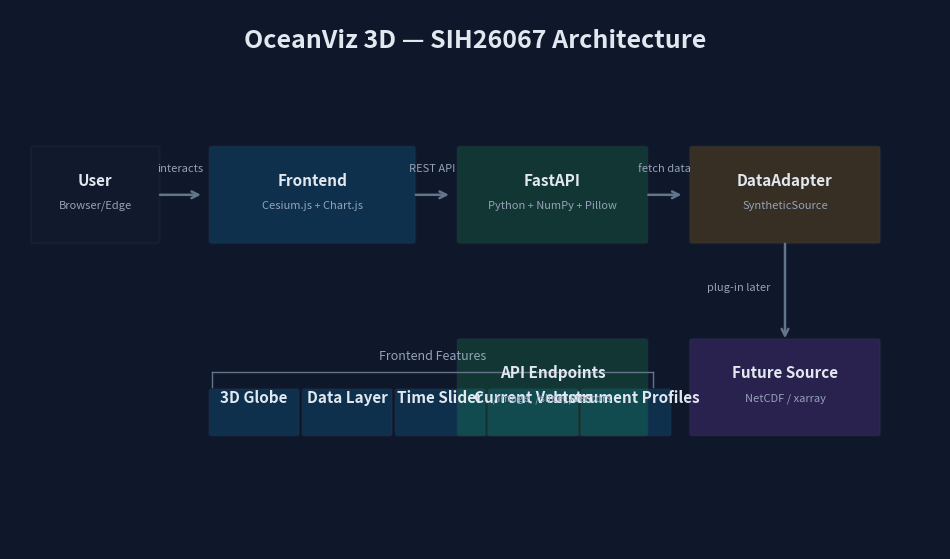

Source code (Python): (Note: this script raises an exception after producing the figure.)
"""Generate a clean architecture diagram for the SIH26067 prototype."""

import matplotlib.pyplot as plt
import matplotlib.patches as patches
from pathlib import Path

fig, ax = plt.subplots(figsize=(12, 7))
ax.set_xlim(0, 12)
ax.set_ylim(0, 7)
ax.axis('off')
fig.patch.set_facecolor('#0f172a')
ax.set_facecolor('#0f172a')

# Title
ax.text(6, 6.5, 'OceanViz 3D — SIH26067 Architecture', fontsize=18, ha='center',
        color='#e2e8f0', fontweight='bold')

# Color palette
c_user = '#1e293b'
c_front = '#0ea5e9'
c_back = '#22c55e'
c_data = '#f59e0b'
c_real = '#a855f7'
c_line = '#64748b'

# Helper to draw box
def box(x, y, w, h, color, label, sub=None):
    r = patches.FancyBboxPatch((x, y), w, h, boxstyle="round,pad=0.03", 
                               facecolor=color, edgecolor='#334155', linewidth=1.5,
                               alpha=0.18)
    ax.add_patch(r)
    ax.text(x + w/2, y + h/2 + 0.12, label, fontsize=11, ha='center', color='#e2e8f0',
            fontweight='bold')
    if sub:
        ax.text(x + w/2, y + h/2 - 0.18, sub, fontsize=8, ha='center', color='#94a3b8')

# User
box(0.3, 4.0, 1.6, 1.2, c_user, 'User', 'Browser/Edge')

# Frontend
box(2.6, 4.0, 2.6, 1.2, c_front, 'Frontend', 'Cesium.js + Chart.js')

# Backend
box(5.8, 4.0, 2.4, 1.2, c_back, 'FastAPI', 'Python + NumPy + Pillow')

# Data Adapter
box(8.8, 4.0, 2.4, 1.2, c_data, 'DataAdapter', 'SyntheticSource')

# Real source
box(8.8, 1.5, 2.4, 1.2, c_real, 'Future Source', 'NetCDF / xarray')

# Arrows
arrow_style = dict(arrowstyle='->', color=c_line, lw=1.8, mutation_scale=12)
ax.annotate('', xy=(2.5, 4.6), xytext=(1.9, 4.6), arrowprops=arrow_style)
ax.annotate('', xy=(5.7, 4.6), xytext=(5.2, 4.6), arrowprops=arrow_style)
ax.annotate('', xy=(8.7, 4.6), xytext=(8.2, 4.6), arrowprops=arrow_style)
ax.annotate('', xy=(10.0, 2.7), xytext=(10.0, 4.0), arrowprops=arrow_style)

# Labels below arrows
ax.text(2.2, 4.9, 'interacts', fontsize=8, ha='center', color='#94a3b8')
ax.text(5.45, 4.9, 'REST API', fontsize=8, ha='center', color='#94a3b8')
ax.text(8.45, 4.9, 'fetch data', fontsize=8, ha='center', color='#94a3b8')
ax.text(9.4, 3.35, 'plug-in later', fontsize=8, ha='center', color='#94a3b8')

# Feature boxes
features = [
    (2.6, 1.5, '3D Globe'),
    (3.8, 1.5, 'Data Layer'),
    (5.0, 1.5, 'Time Slider'),
    (6.2, 1.5, 'Current Vectors'),
    (7.4, 1.5, 'Instrument Profiles'),
]
for x, y, label in features:
    box(x, y, 1.1, 0.55, c_front, label)

# Bracket
ax.plot([2.6, 8.3], [2.3, 2.3], color=c_line, lw=1)
ax.plot([2.6, 2.6], [2.1, 2.3], color=c_line, lw=1)
ax.plot([8.3, 8.3], [2.1, 2.3], color=c_line, lw=1)
ax.text(5.45, 2.45, 'Frontend Features', fontsize=9, ha='center', color='#94a3b8')

# Backend endpoints
box(5.8, 1.5, 2.4, 1.2, c_back, 'API Endpoints', '/image, /slice, /vectors')

out = Path(__file__).parent / 'architecture.png'
plt.tight_layout()
plt.savefig(out, dpi=150, facecolor='#0f172a', edgecolor='none', bbox_inches='tight')
print(f'Saved {out}')
